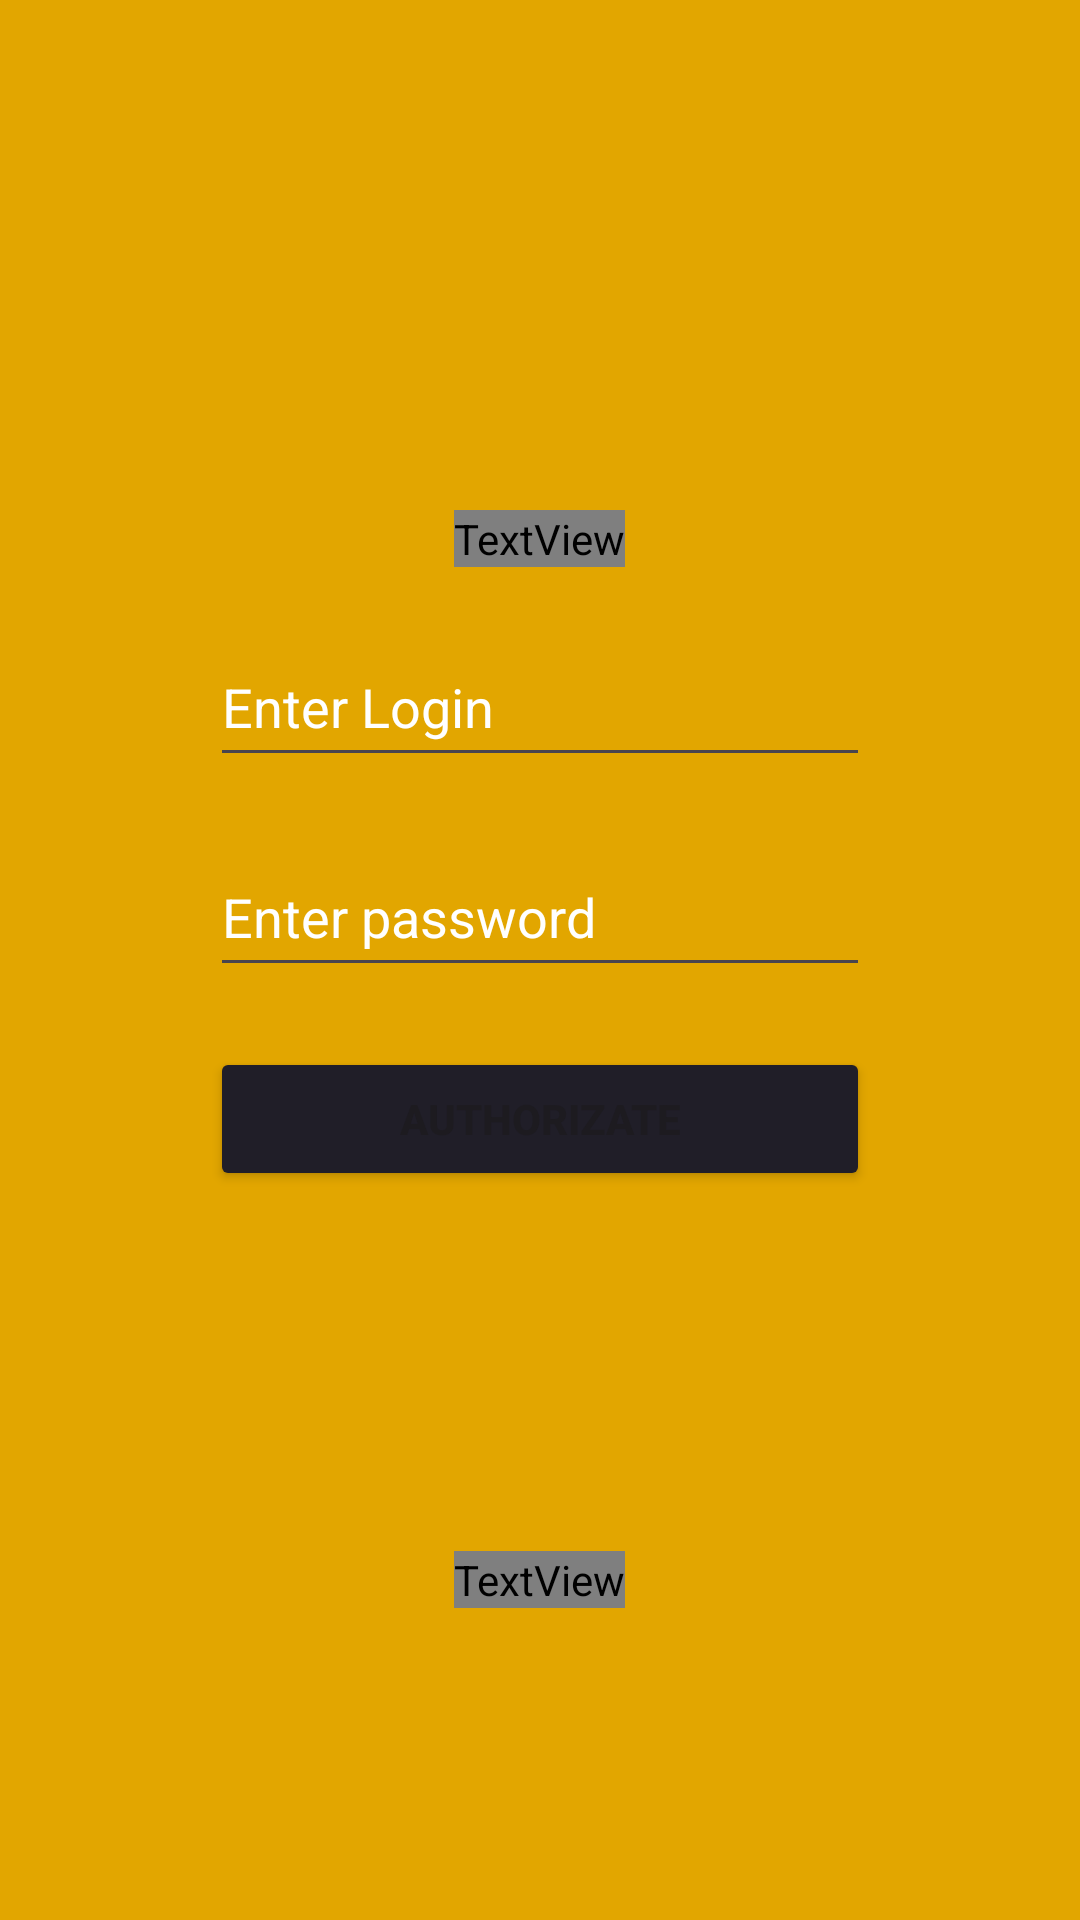

Android layout source for this screen:
<!-- AndroidManifest.xml: application theme Theme.KotlinApp -->
<!-- res/layout/activity_auth.xml -->
<?xml version="1.0" encoding="utf-8"?>
<LinearLayout xmlns:android="http://schemas.android.com/apk/res/android"
    xmlns:app="http://schemas.android.com/apk/res-auto"
    xmlns:tools="http://schemas.android.com/tools"
    android:layout_width="match_parent"
    android:layout_height="match_parent"
    android:background="#e2a600"
    android:orientation="vertical"
    tools:context=".AuthActivity">

    <TextView
        android:id="@+id/main_label"
        android:layout_width="wrap_content"
        android:layout_height="wrap_content"
        android:layout_gravity="center"
        android:layout_marginTop="170dp"
        android:fontFamily="@font/inter_bold"
        android:includeFontPadding="false"
        android:text="Authorization"
        android:textColor="#fdfdfd"
        android:textColorHint="@color/white"
        android:textSize="25sp"
        android:textStyle="bold" />

    <EditText
        android:id="@+id/user_login_auth"
        android:layout_width="220dp"
        android:layout_height="50dp"
        android:layout_gravity="center"
        android:layout_marginTop="20dp"
        android:ems="10"
        android:hint="@string/enter_login"
        android:inputType="text"
        android:textColor="@color/white"
        android:textColorHint="@color/white" />


    <EditText
        android:id="@+id/user_password_auth"
        android:layout_width="220dp"
        android:layout_height="50dp"
        android:layout_gravity="center"
        android:layout_marginTop="20dp"
        android:ems="10"
        android:hint="@string/enter_password"
        android:inputType="textPassword"
        android:textColor="@color/white"
        android:textColorHint="@color/white" />

    <Button
        android:id="@+id/button_auth"
        android:layout_width="220dp"
        android:layout_height="wrap_content"
        android:layout_gravity="center"
        android:layout_marginTop="20dp"
        android:backgroundTint="#201E28"
        android:text="Authorizate"
        android:textStyle="bold" />

    <TextView
        android:id="@+id/link_to_reg"
        android:layout_width="wrap_content"
        android:layout_height="wrap_content"
        android:layout_gravity="center"
        android:layout_marginTop="120dp"
        android:fontFamily="@font/inter"
        android:includeFontPadding="false"
        android:text="Registration"
        android:textColor="#fdfdfd"
        android:textColorHint="@color/white"
        android:textSize="15sp" />

</LinearLayout>
<!-- resources referenced by this layout -->
<resources>
  <color name="white">#FFFFFF</color>
  <string name="enter_login">Enter Login</string>
  <string name="enter_password">Enter password</string>
  <style name="Theme.KotlinApp" parent="Base.Theme.KotlinApp">
          <item name="android:statusBarColor">@color/design_default_color_background</item>
          <item name="android:windowLightStatusBar">true</item>
          <item name="backgroundColor">@color/colorBackground</item>
      </style>
  <style name="Base.Theme.KotlinApp" parent="Theme.Material3.DayNight.NoActionBar">
      </style>
  <color name="colorBackground">#F5F5F5</color>
</resources>
